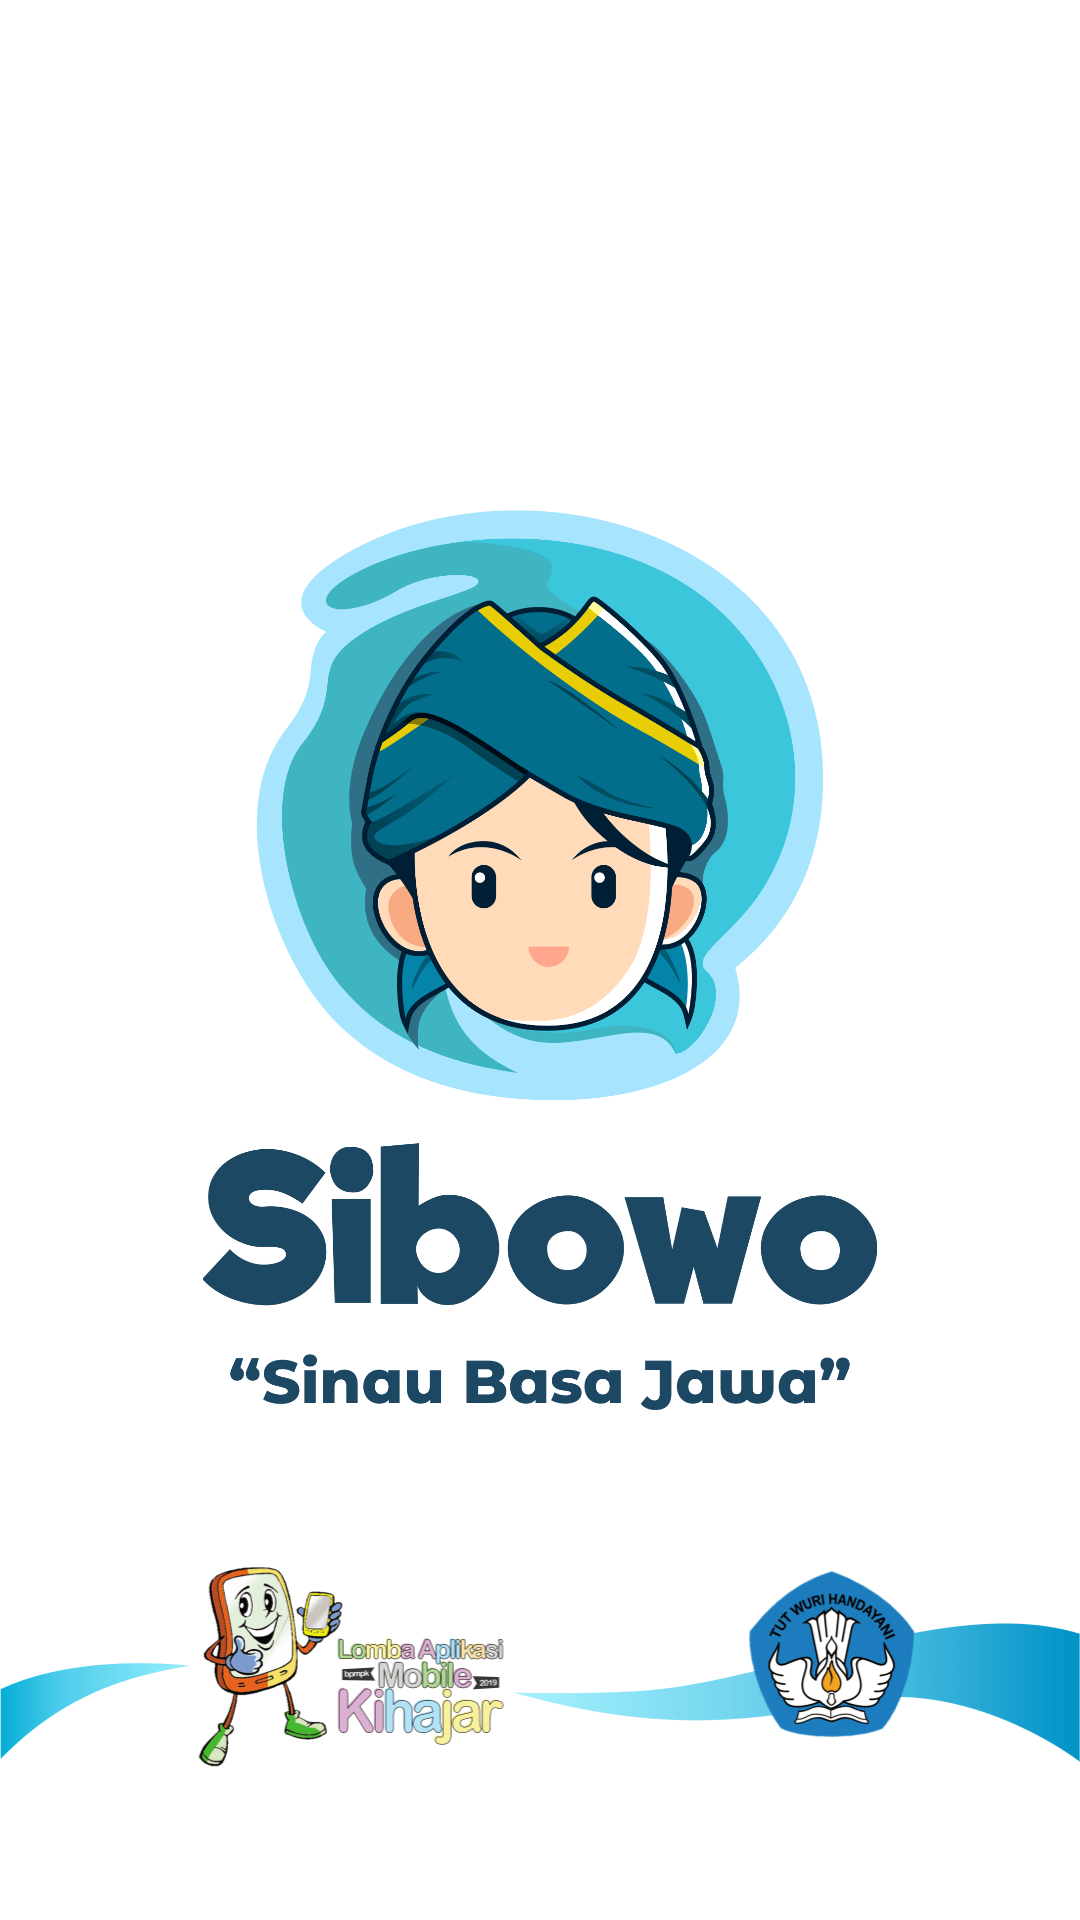

Write the Android layout XML for this screen, with the resource values it uses.
<!-- AndroidManifest.xml: application theme AppTheme -->
<!-- res/layout/activity_splash.xml -->
<?xml version="1.0" encoding="utf-8"?>
<RelativeLayout xmlns:android="http://schemas.android.com/apk/res/android"
                xmlns:tools="http://schemas.android.com/tools"
                android:id="@+id/activity_splash_screen"
                android:layout_width="match_parent"
                android:layout_height="match_parent"
                android:background="@android:color/white"
                tools:context=".activity.SplashActivity">


    <ImageView
            android:id="@+id/iv"
            android:layout_width="match_parent"
            android:layout_height="300dp"
            android:layout_centerInParent="true"
            android:src="@drawable/logo_ico"
    />

    <ImageView
            android:id="@+id/bottom"
            android:layout_width="match_parent"
            android:layout_height="wrap_content"
            android:src="@drawable/bottom_ss"
            android:layout_below="@id/iv"
    />
    
            
            
            
            
            
            
            
            
            
    





</RelativeLayout>
<!-- resources referenced by this layout -->
<resources>
  <color name="colorPrimary">#3BACED</color>
  <!-- drawable bottom_ss: png bitmap (drawable, 32972 bytes) -->
  <!-- drawable logo_ico: png bitmap (drawable, 69419 bytes) -->
  <style name="AppTheme" parent="Theme.AppCompat.Light.NoActionBar">
          
          <item name="colorPrimary">@color/colorPrimary</item>
          <item name="colorPrimaryDark">@color/colorPrimaryDark</item>
          <item name="colorAccent">@color/colorAccent</item>
      </style>
  <color name="colorPrimaryDark">#3BACED</color>
  <color name="colorAccent">#2590CC</color>
</resources>
